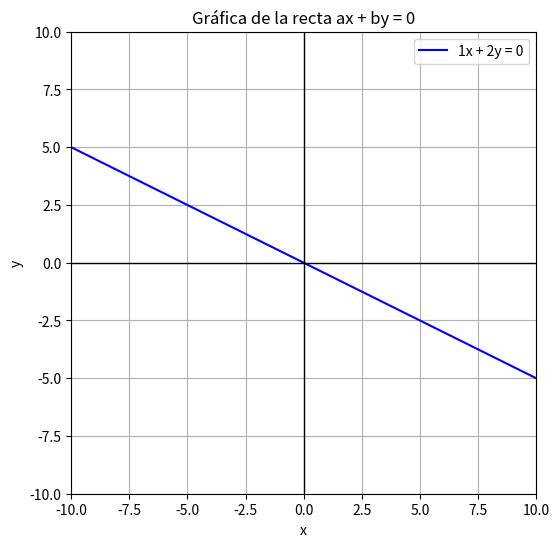

Recreate this plot in Python.
import numpy as np
import matplotlib.pyplot as plt

# Definimos a y b para la ecuación ax + by = 0
a = 1
b = 2

# Generamos valores de x
x_values = np.linspace(-10, 10, 400)

# Calculamos los valores correspondientes de y usando la ecuación ax + by = 0 => y = -a/b * x
y_values = -a/b * x_values

# Graficamos la recta
plt.figure(figsize=(6,6))
plt.plot(x_values, y_values, label=f'{a}x + {b}y = 0', color='b')
plt.axhline(0, color='black',linewidth=1)  # Eje X
plt.axvline(0, color='black',linewidth=1)  # Eje Y

# Etiquetas y título
plt.xlabel('x')
plt.ylabel('y')
plt.title('Gráfica de la recta ax + by = 0')

# Límites y leyenda
plt.xlim(-10, 10)
plt.ylim(-10, 10)
plt.grid(True)
plt.legend()

# Mostrar la gráfica
plt.show()
